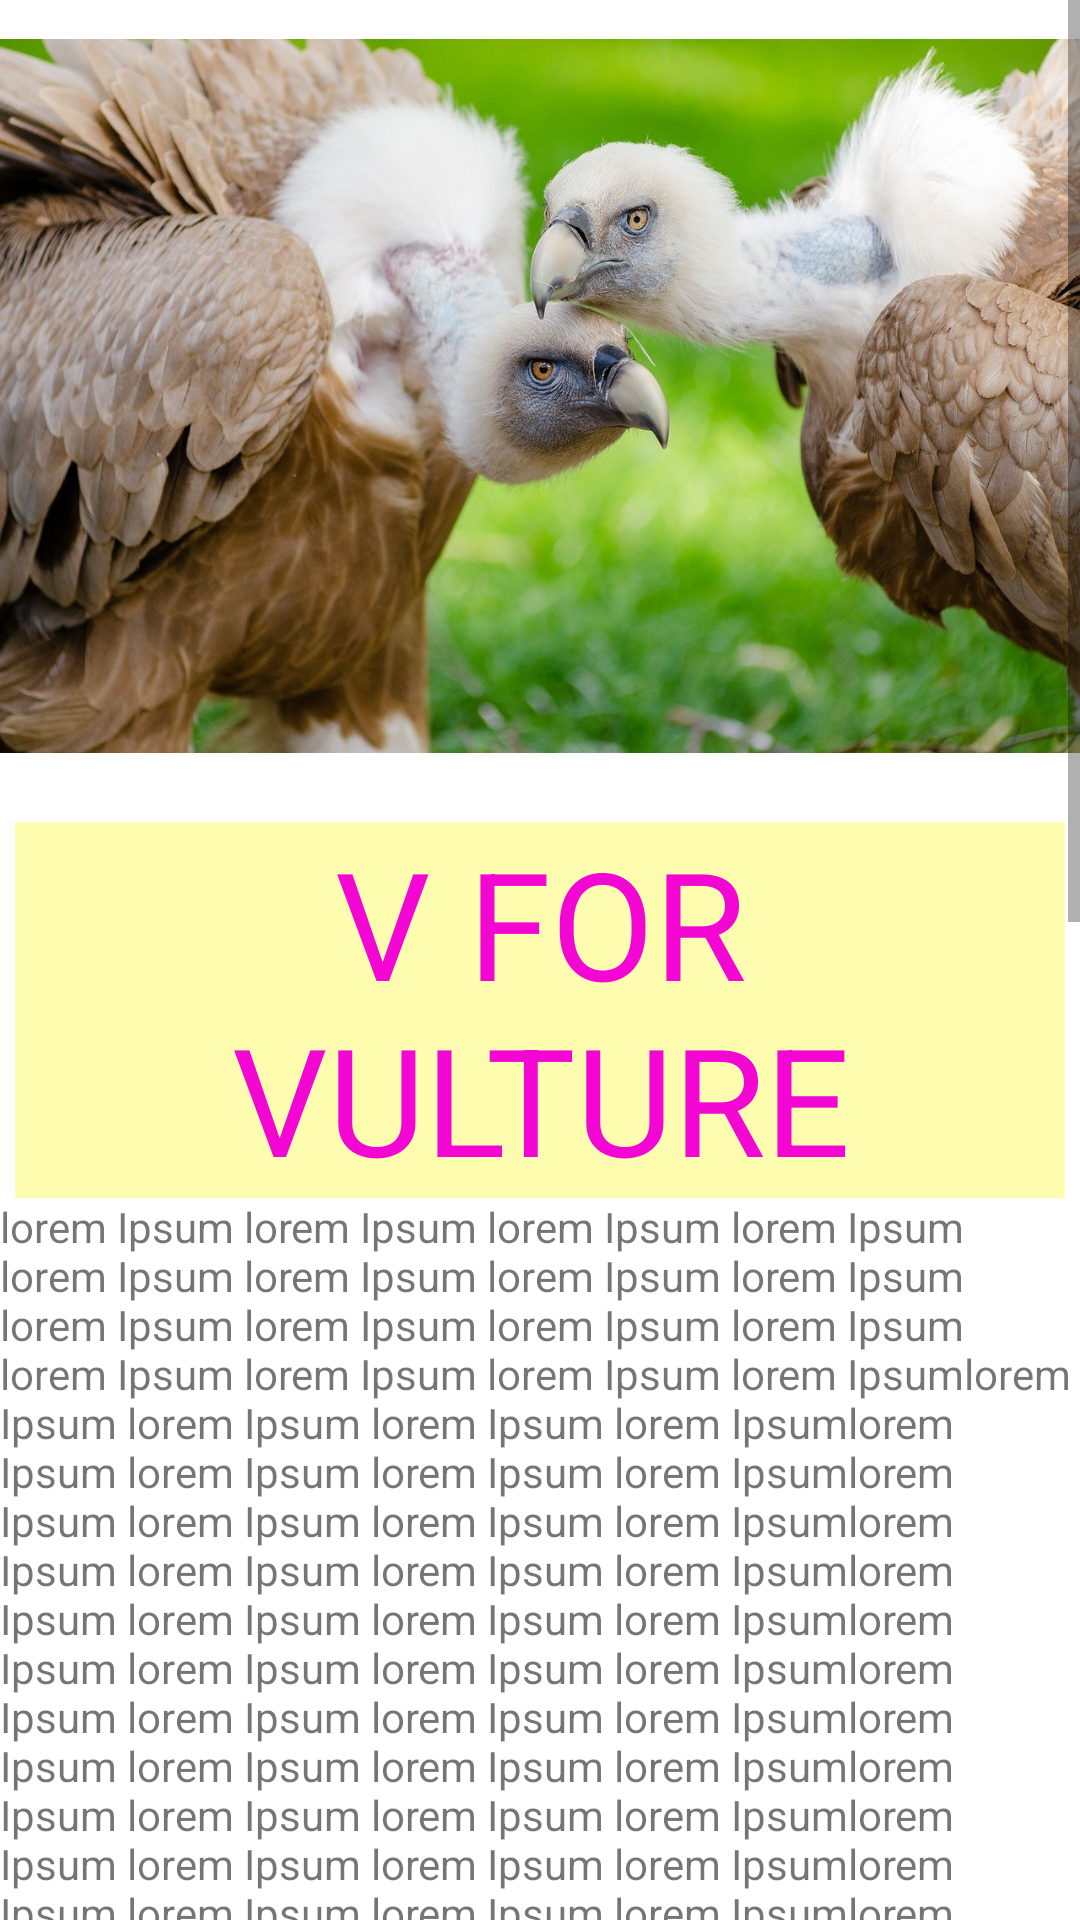

Layout XML and referenced resources for this Android screen:
<!-- AndroidManifest.xml: application theme Theme.AnimalPedia -->
<!-- res/layout/activity_alphabet_v.xml -->
<?xml version="1.0" encoding="utf-8"?>
<ScrollView xmlns:android="http://schemas.android.com/apk/res/android"
    xmlns:app="http://schemas.android.com/apk/res-auto"
    android:layout_width="match_parent"
    android:layout_height="match_parent">

    <LinearLayout
        android:layout_width="match_parent"
        android:layout_height="wrap_content"
        android:orientation="vertical">


        <ImageView
            android:id="@+id/anaconda"
            android:layout_width="match_parent"
            android:layout_height="264dp"

            app:srcCompat="@drawable/vulture" />

        <TextView
            style="@style/heading"
            android:layout_width="match_parent"
            android:text="@string/valture" />

        <TextView
            android:layout_width="wrap_content"
            android:layout_height="match_parent"
            android:text="@string/detail_of_vul" />
    </LinearLayout>
</ScrollView>
<!-- resources referenced by this layout -->
<resources>
  <string name="detail_of_vul">lorem Ipsum lorem Ipsum lorem Ipsum lorem Ipsum lorem Ipsum lorem Ipsum lorem Ipsum lorem Ipsum lorem Ipsum lorem Ipsum lorem Ipsum lorem Ipsum lorem Ipsum lorem Ipsum lorem Ipsum lorem Ipsumlorem Ipsum lorem Ipsum lorem Ipsum lorem Ipsumlorem Ipsum lorem Ipsum lorem Ipsum lorem Ipsumlorem Ipsum lorem Ipsum lorem Ipsum lorem Ipsumlorem Ipsum lorem Ipsum lorem Ipsum lorem Ipsumlorem Ipsum lorem Ipsum lorem Ipsum lorem Ipsumlorem Ipsum lorem Ipsum lorem Ipsum lorem Ipsumlorem Ipsum lorem Ipsum lorem Ipsum lorem Ipsumlorem Ipsum lorem Ipsum lorem Ipsum lorem Ipsumlorem Ipsum lorem Ipsum lorem Ipsum lorem Ipsumlorem Ipsum lorem Ipsum lorem Ipsum lorem Ipsumlorem Ipsum lorem Ipsum lorem Ipsum lorem Ipsumlorem Ipsum lorem Ipsum lorem Ipsum lorem Ipsumlorem Ipsum lorem Ipsum lorem Ipsum lorem Ipsum lorem Ipsum lorem Ipsum lorem Ipsum lorem Ipsumlorem Ipsum lorem Ipsum lorem Ipsum lorem Ipsumlorem Ipsum lorem Ipsum lorem Ipsum lorem Ipsumlorem Ipsum lorem Ipsum lorem Ipsum lorem Ipsumlorem Ipsum lorem Ipsum lorem Ipsum lorem Ipsumlorem Ipsum lorem Ipsum lorem Ipsum lorem Ipsumlorem Ipsum lorem Ipsum lorem Ipsum lorem Ipsumlorem Ipsum lorem Ipsum lorem Ipsum lorem Ipsumlorem Ipsum lorem Ipsum lorem Ipsum lorem Ipsumlorem Ipsum lorem Ipsum lorem Ipsum lorem Ipsumlorem Ipsum lorem Ipsum lorem Ipsum lorem Ipsumlorem Ipsum lorem Ipsum lorem Ipsum lorem Ipsumlorem Ipsum lorem Ipsum lorem Ipsum lorem Ipsumlorem Ipsum lorem Ipsum lorem Ipsum lorem Ipsumlorem Ipsum lorem Ipsum lorem Ipsum lorem Ipsumlorem Ipsum lorem Ipsum lorem Ipsum lorem Ipsumlorem Ipsum lorem Ipsum lorem Ipsum lorem Ipsumlorem Ipsum lorem Ipsum lorem Ipsum lorem Ipsumlorem Ipsum lorem Ipsum lorem Ipsum lorem Ipsumlorem Ipsum lorem Ipsum lorem Ipsum lorem Ipsumlorem Ipsum lorem Ipsum lorem Ipsum lorem Ipsumlorem Ipsum lorem Ipsum lorem Ipsum lorem Ipsumlorem Ipsum lorem Ipsum lorem Ipsum lorem Ipsumlorem Ipsum lorem Ipsum lorem Ipsum lorem Ipsumlorem Ipsum lorem Ipsum lorem Ipsum lorem Ipsumlorem Ipsum lorem Ipsum lorem Ipsum lorem Ipsumlorem Ipsum lorem Ipsum lorem Ipsum lorem Ipsumlorem Ipsum lorem Ipsum lorem Ipsum lorem Ipsumlorem Ipsum lorem Ipsum lorem Ipsum lorem Ipsumlorem Ipsum lorem Ipsum lorem Ipsum lorem Ipsumlorem Ipsum lorem Ipsum lorem Ipsum lorem Ipsumlorem Ipsum lorem Ipsum lorem Ipsum lorem Ipsumlorem Ipsum lorem Ipsum lorem Ipsum lorem Ipsumlorem Ipsum lorem Ipsum lorem Ipsum lorem Ipsumlorem Ipsum lorem Ipsum lorem Ipsum lorem Ipsumlorem Ipsum lorem Ipsum lorem Ipsum lorem Ipsumlorem Ipsum lorem Ipsum lorem Ipsum lorem Ipsumlorem Ipsum lorem Ipsum lorem Ipsum lorem Ipsumlorem Ipsum lorem Ipsum lorem Ipsum lorem Ipsumlorem Ipsum lorem Ipsum lorem Ipsum lorem Ipsum</string>
  <string name="valture">V FOR VULTURE</string>
  <style name="heading">
          <item name="android:layout_height">wrap_content</item>
          <item name="android:layout_width">match_parent</item>
          <item name="android:layout_marginLeft">5dp</item>
          <item name="android:layout_marginTop">10dp</item>
          <item name="android:layout_marginRight">5dp</item>
          <item name="android:textSize">50sp</item>
          <item name="android:textColor">#F306D3</item>
          <item name="android:gravity">center</item>
          <item name="android:background">#FFFDAF</item>
      </style>
  <color name="purple_500">#FF6200EE</color>
  <color name="purple_700">#FF3700B3</color>
  <color name="white">#FFFFFFFF</color>
  <color name="teal_200">#FF03DAC5</color>
  <color name="teal_700">#FF018786</color>
  <color name="black">#FF000000</color>
</resources>
